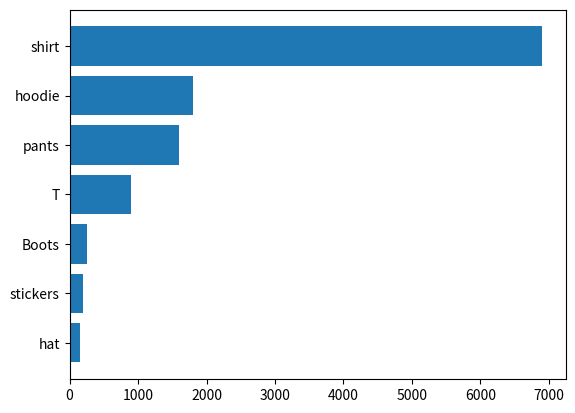

The matplotlib source for this figure:
# monthly_sales.py


import matplotlib.pyplot as plt
# TODO: write some Python code here to produce the desired functionality...


#https://python-graph-gallery.com/1-basic-barplot/

 


print("-----------------------")
print("MONTH: March 2018")

print("-----------------------")
print("CRUNCHING THE DATA...")

print("-----------------------")
print("TOTAL MONTHLY SALES: $12,000.71")

print("-----------------------")
print("TOP SELLING PRODUCTS:")
print("  1) Button-Down Shirt: $6,960.35")
print("  2) Super Soft Hoodie: $1,875.00")
print("  3) etc.")

print("-----------------------")
print("VISUALIZING THE DATA...")

# Make a fake dataset:
sales = [6900, 1800, 1600, 900, 250, 200, 150]
products = ['shirt', 'hoodie', 'pants', 'T', 'Boots', 'stickers', 'hat']
sales.reverse()
products.reverse()

 
# Create bars
plt.barh(products, sales)

# Show graphic
plt.show()